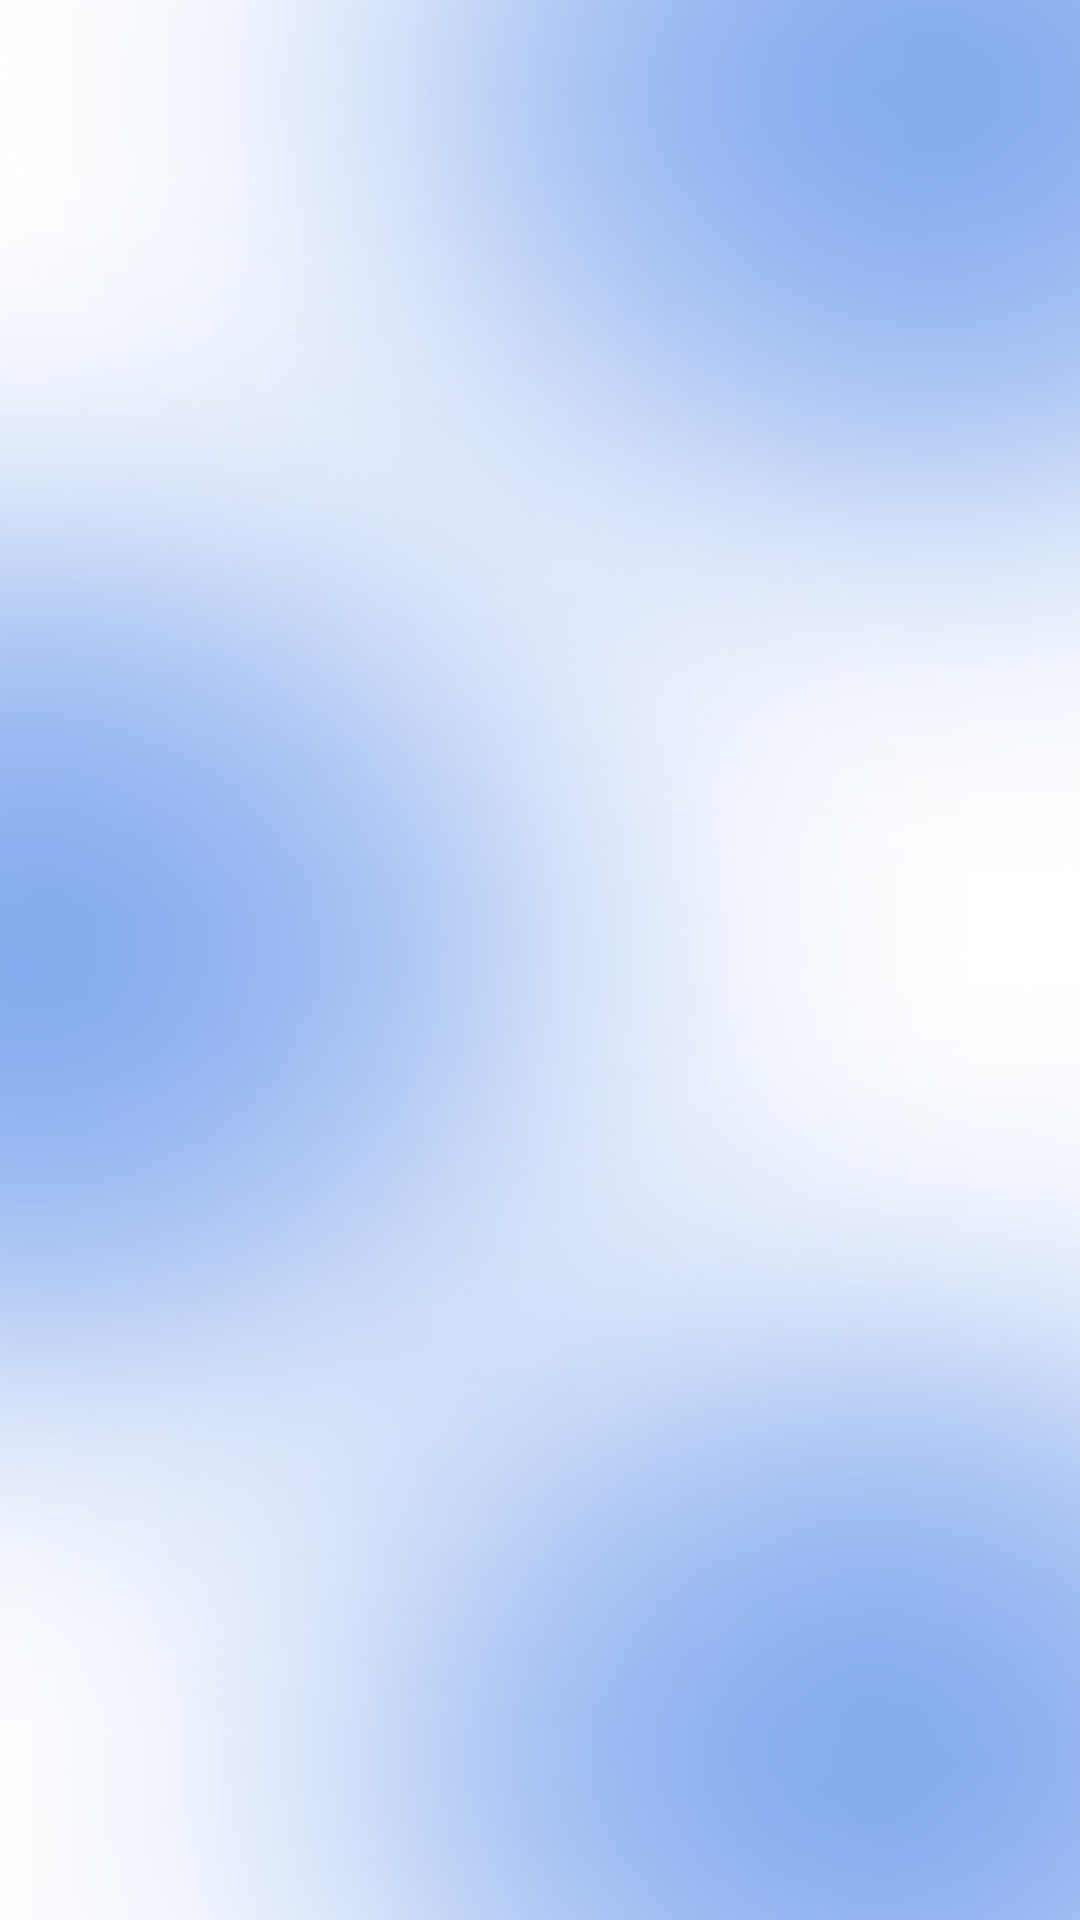

Here is an Android app screen rendered from its layout file. Give the layout XML and the strings, colors and styles it references.
<!-- AndroidManifest.xml: application theme Theme.DoctorSalah -->
<!-- res/layout/fragment_frist.xml -->
<?xml version="1.0" encoding="utf-8"?>
<androidx.constraintlayout.widget.ConstraintLayout xmlns:android="http://schemas.android.com/apk/res/android"
    xmlns:app="http://schemas.android.com/apk/res-auto"
    xmlns:tools="http://schemas.android.com/tools"
    android:id="@+id/addConstraintLayout"
    android:layout_width="match_parent"
    android:layout_height="match_parent"
    android:layout_gravity="center"
    android:background="@drawable/s1"
    tools:context=".fragment.FristFragment">

    <androidx.recyclerview.widget.RecyclerView
        android:id="@+id/rv_first"
        android:layout_width="match_parent"
        android:layout_height="match_parent"
        android:layout_gravity="center"
        android:layout_marginStart="20dp"
        android:layout_marginTop="50dp"
        android:layout_marginEnd="20dp"
        android:layout_marginBottom="50dp"
        app:layoutManager="androidx.recyclerview.widget.GridLayoutManager"
        app:layout_constraintBottom_toBottomOf="parent"
        app:layout_constraintEnd_toEndOf="parent"
        app:layout_constraintStart_toStartOf="parent"
        app:layout_constraintTop_toTopOf="parent"
        app:spanCount="2"
        tools:listitem="@layout/card_item" />
</androidx.constraintlayout.widget.ConstraintLayout>
<!-- res/layout/card_item.xml (included above) -->
<?xml version="1.0" encoding="utf-8"?>
<androidx.constraintlayout.widget.ConstraintLayout xmlns:android="http://schemas.android.com/apk/res/android"
    xmlns:app="http://schemas.android.com/apk/res-auto"
    android:id="@+id/constrain_parent"
    android:layout_width="match_parent"
    android:layout_height="wrap_content">

    <androidx.cardview.widget.CardView
        android:id="@+id/cardView"
        android:layout_width="150dp"
        android:layout_height="230dp"
        android:layout_marginStart="5dp"
        android:layout_marginTop="30dp"
        android:layout_marginEnd="5dp"
        android:layout_marginBottom="5dp"
        app:cardBackgroundColor="@color/blue"
        app:cardCornerRadius="15dp"
        app:layout_constraintBottom_toBottomOf="parent"
        app:layout_constraintEnd_toEndOf="parent"
        app:layout_constraintStart_toStartOf="parent"
        app:layout_constraintTop_toTopOf="parent"
        app:layout_constraintVertical_bias="0.0">

        <androidx.constraintlayout.widget.ConstraintLayout
            android:layout_width="match_parent"
            android:layout_height="match_parent">

            <TextView
                android:id="@+id/tv_title"
                android:layout_width="match_parent"
                android:layout_height="wrap_content"
                android:layout_marginStart="16dp"
                android:layout_marginTop="16dp"
                android:layout_marginEnd="16dp"
                android:text="Text1"
                android:textColor="@color/white"
                android:textSize="24sp"
                app:layout_constraintEnd_toEndOf="parent"
                app:layout_constraintStart_toStartOf="parent"
                app:layout_constraintTop_toTopOf="parent" />

        </androidx.constraintlayout.widget.ConstraintLayout>

    </androidx.cardview.widget.CardView>

    <androidx.cardview.widget.CardView
        android:layout_width="90dp"
        android:layout_height="50dp"
        app:cardCornerRadius="15dp"
        app:cardBackgroundColor="@color/white"
        app:layout_constraintBottom_toBottomOf="@+id/cardView"
        app:layout_constraintEnd_toEndOf="@+id/cardView"
        app:layout_constraintStart_toStartOf="@+id/cardView"
        app:layout_constraintTop_toBottomOf="@+id/cardView">

        <ImageView
            android:layout_width="35dp"
            android:layout_height="25dp"
            android:layout_gravity="center"
            android:src="@drawable/arrow" />
    </androidx.cardview.widget.CardView>
</androidx.constraintlayout.widget.ConstraintLayout>
<!-- resources referenced by this layout -->
<resources>
  <color name="blue">#0957DE</color>
  <color name="white">#FFFFFFFF</color>
  <!-- drawable arrow (drawable) -->
  <vector xmlns:android="http://schemas.android.com/apk/res/android"
      android:width="24dp"
      android:height="24dp"
      android:viewportWidth="24"
      android:viewportHeight="24">
      <path
          android:fillColor="#33363F"
          android:pathData="M18,12L18.707,11.293L19.414,12L18.707,12.707L18,12ZM6,13C5.448,13 5,12.552 5,12C5,11.448 5.448,11 6,11V13ZM14.707,7.293L18.707,11.293L17.293,12.707L13.293,8.707L14.707,7.293ZM18.707,12.707L14.707,16.707L13.293,15.293L17.293,11.293L18.707,12.707ZM18,13H6V11H18V13Z" />
  </vector>
  <!-- drawable s1: png bitmap (drawable, 178200 bytes) -->
  <style name="Theme.DoctorSalah" parent="Theme.AppCompat">
          
          <item name="colorPrimary">@color/purple_500</item>
          <item name="colorPrimaryVariant">@color/purple_700</item>
          <item name="colorOnPrimary">@color/white</item>
  
          
          <item name="colorSecondary">@color/purple_500</item>
          <item name="colorSecondaryVariant">@color/purple_700</item>
          <item name="colorOnSecondary">@color/white</item>
          
          <item name="android:statusBarColor">?attr/colorPrimaryVariant</item>
          
      </style>
  <color name="purple_500">#156BFF</color>
  <color name="purple_700">#0040FF</color>
</resources>
